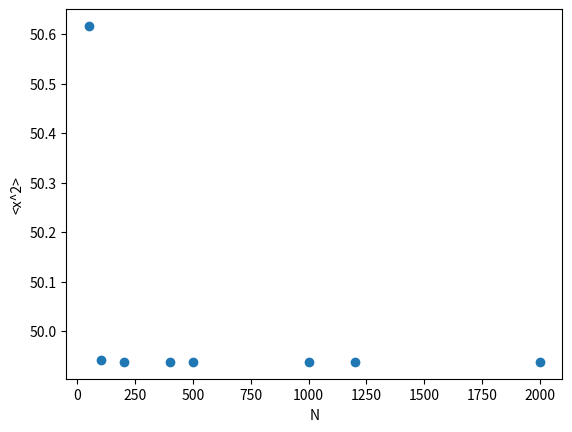

Python code for this plot:
import numpy as np
import matplotlib.pyplot as plt

dim_m = 0.1
N_tau = [2000, 1200, 1000, 500, 400, 200, 100, 50]

def analytical_x2(dim_m, N_tau):
    dim_omega = dim_m
  
    auxilliary = 1 + dim_omega**2 / 2 - dim_omega * np.sqrt(1 + dim_omega**2 / 4)

    return (1 / (2 * dim_m * dim_omega * np.sqrt(1 + 0.25 * dim_omega**2))) * ((1 + auxilliary**N_tau) / (1 - auxilliary**N_tau))


exp = analytical_x2(dim_m, N_tau)

plt.scatter(N_tau, exp)
plt.xlabel("N")
plt.ylabel("<x^2>")
plt.show()
